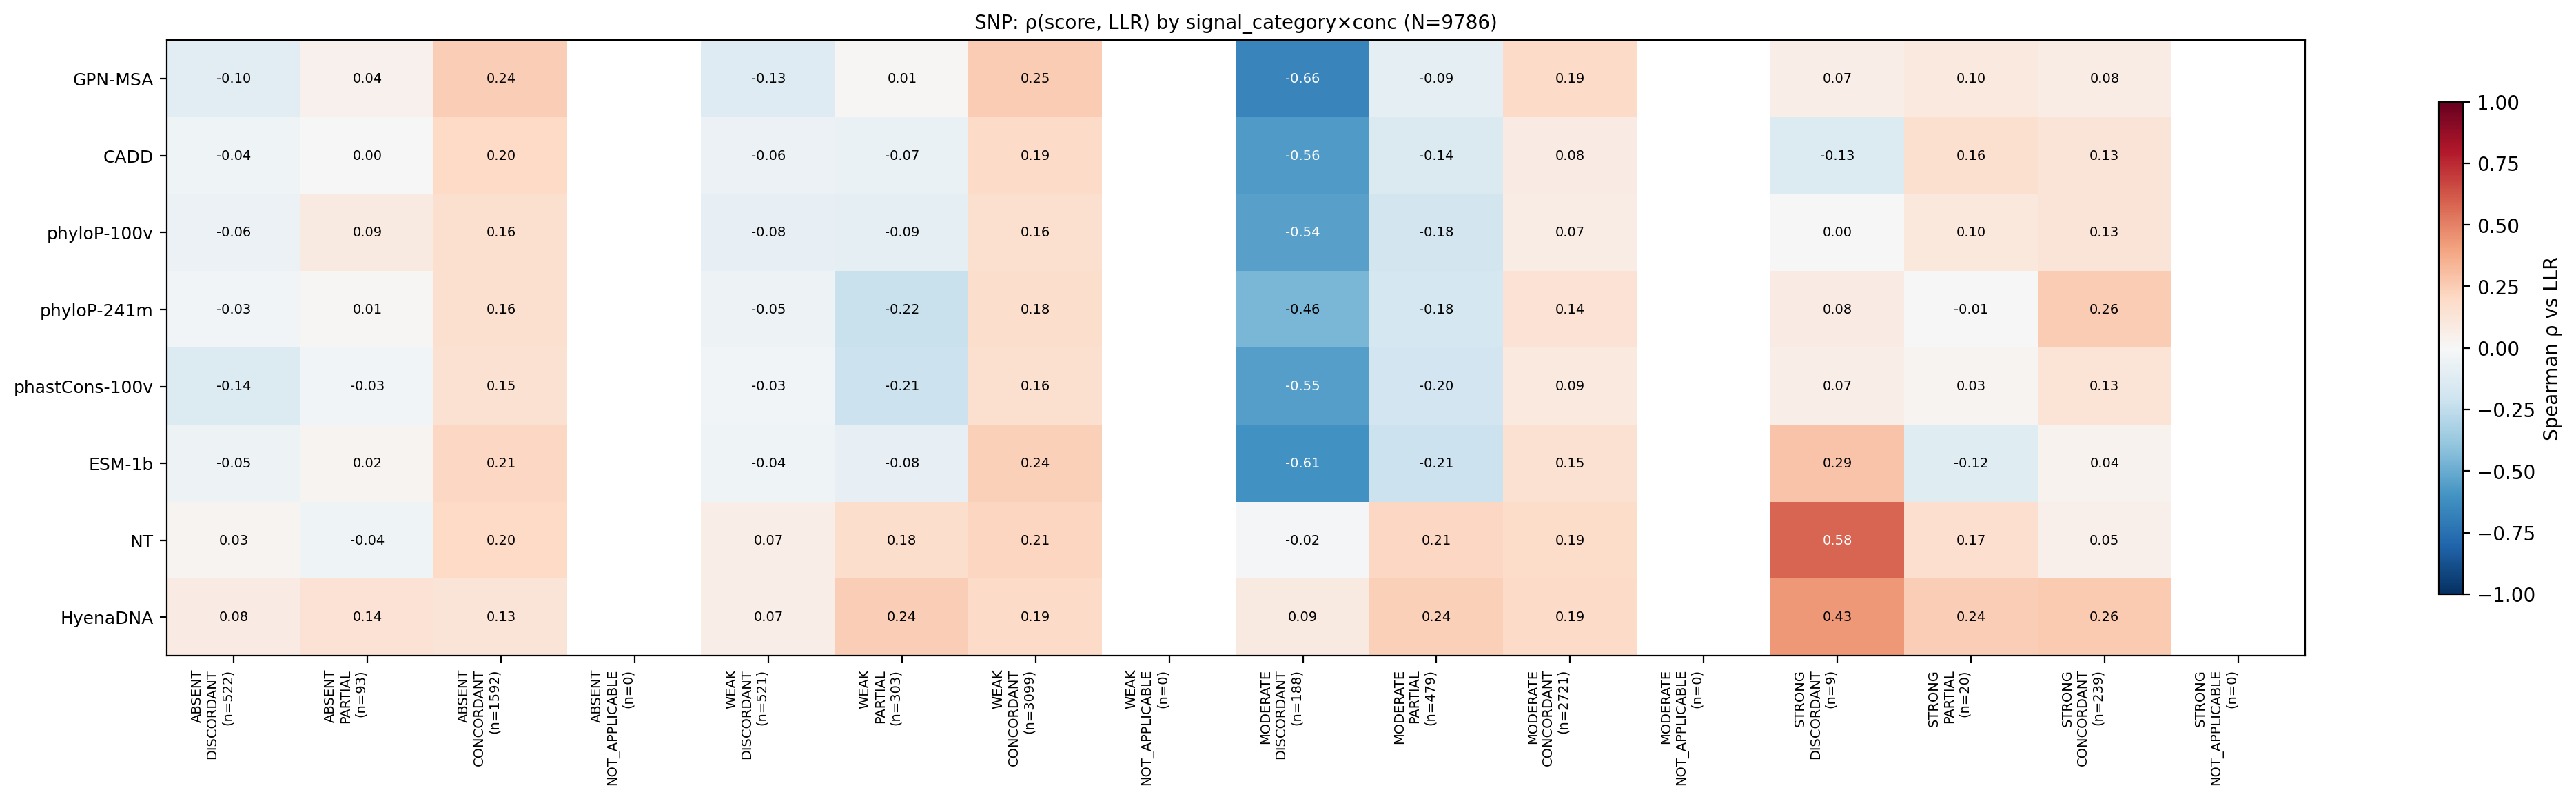

Source data for this figure (header and first rows):
, ABSENT?DISCORDANT?(n=522), ABSENT?PARTIAL?(n=93), ABSENT?CONCORDANT?(n=1592), ABSENT?NOT_APPLICABLE?(n=0), WEAK?DISCORDANT?(n=521), WEAK?PARTIAL?(n=303), WEAK?CONCORDANT?(n=3099), WEAK?NOT_APPLICABLE?(n=0), MODERATE?DISCORDANT?(n=188), MODERATE?PARTIAL?(n=479), MODERATE?CONCORDANT?(n=2721), MODERATE?NOT_APPLICABLE?(n=0), STRONG?DISCORDANT?(n=9), STRONG?PARTIAL?(n=20), STRONG?CONCORDANT?(n=239), STRONG?NOT_APPLICABLE?(n=0)
GPN-MSA, -0.1039, 0.04236, 0.2426, , -0.1317, 0.01287, 0.2541, , -0.6567, -0.08627, 0.1885, , 0.06667, 0.09925, 0.07795, 
CADD, -0.04385, 0.001417, 0.1957, , -0.05593, -0.06796, 0.1938, , -0.5638, -0.1449, 0.07914, , -0.1333, 0.1639, 0.1284, 
phyloP-100v, -0.05922, 0.08928, 0.1623, , -0.0842, -0.08925, 0.1568, , -0.5443, -0.184, 0.07166, , 0.0, 0.1038, 0.1316, 
phyloP-241m, -0.02843, 0.01032, 0.1622, , -0.05214, -0.2201, 0.1754, , -0.4605, -0.1779, 0.1446, , 0.08333, -0.007519, 0.2553, 
phastCons-100v, -0.1356, -0.02521, 0.1491, , -0.02553, -0.2126, 0.158, , -0.5509, -0.1951, 0.09433, , 0.06667, 0.02742, 0.1331, 
ESM-1b, -0.05273, 0.02435, 0.207, , -0.04302, -0.0839, 0.2382, , -0.608, -0.2115, 0.1549, , 0.2857, -0.1188, 0.03895, 
NT, 0.03092, -0.04105, 0.196, , 0.06766, 0.179, 0.212, , -0.02138, 0.2101, 0.1863, , 0.5833, 0.1714, 0.0545, 
HyenaDNA, 0.07899, 0.1409, 0.1308, , 0.06719, 0.2435, 0.1897, , 0.08927, 0.237, 0.1919, , 0.4333, 0.2422, 0.2624, 
